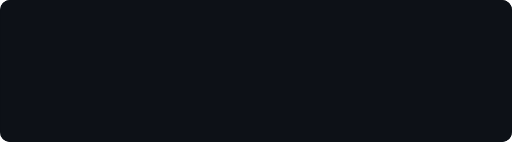
t = 0.00 s
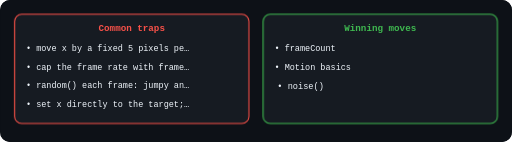
t = 3.85 s
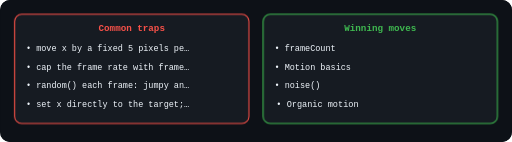
t = 4.13 s
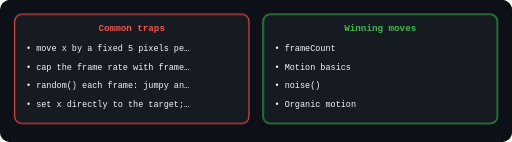
t = 4.40 s
t = 4.68 s: frame unchanged from t = 4.40 s, image omitted
t = 4.95 s: frame unchanged from t = 4.40 s, image omitted

The animated SVG that drew these frames (rendered in a browser with its animation timeline set to each time). Animation: 3 CSS @keyframes rules; one cycle of 6.05 s, repeats indefinitely.

<svg viewBox="0 0 720 200" width="100%" role="img" aria-label="" class="il-anim" style="display:block;max-width:720px;margin:0 auto;background:#0d1117;border-radius:10px"><rect width="720" height="200" fill="#0d1117" rx="10"/>
<style>
.il-anim .a-node{opacity:0;animation:il-pop .55s cubic-bezier(.2,.9,.3,1.2) forwards}
.il-anim .a-flow{stroke-dasharray:8 6;animation:il-dash 1.1s linear infinite}
.il-anim .a-pulse{animation:il-pulse 2.2s ease-in-out infinite}
.il-anim .a-glow{filter:drop-shadow(0 0 6px currentColor)}
@keyframes il-pop{from{opacity:0;transform:scale(.82)}to{opacity:1;transform:scale(1)}}
@keyframes il-dash{to{stroke-dashoffset:-28}}
@keyframes il-pulse{0%,100%{opacity:1}50%{opacity:.45}}
@media (prefers-reduced-motion:reduce){.il-anim .a-node,.il-anim .a-flow,.il-anim .a-pulse{animation:none!important;opacity:1!important}}
</style><rect x="20.0" y="20" width="330.0" height="154" rx="10" fill="#161b22" stroke="#f85149" stroke-width="1.5" opacity="1.0" class="a-node" style="animation-delay:0.00s"/>
<text x="185.0" y="44" font-family="ui-monospace,SFMono-Regular,SF Mono,Menlo,Consolas,monospace" font-size="13" fill="#f85149" text-anchor="middle" font-weight="700" opacity="1.0" class="a-node" style="animation-delay:0.35s">Common traps</text>
<text x="36.0" y="72" font-family="ui-monospace,SFMono-Regular,SF Mono,Menlo,Consolas,monospace" font-size="12" fill="#f0f6fc" text-anchor="start" font-weight="400" opacity="1.0" class="a-node" style="animation-delay:0.70s">• move x by a fixed 5 pixels pe…</text>
<text x="36.0" y="98" font-family="ui-monospace,SFMono-Regular,SF Mono,Menlo,Consolas,monospace" font-size="12" fill="#f0f6fc" text-anchor="start" font-weight="400" opacity="1.0" class="a-node" style="animation-delay:1.05s">• cap the frame rate with frame…</text>
<text x="36.0" y="124" font-family="ui-monospace,SFMono-Regular,SF Mono,Menlo,Consolas,monospace" font-size="12" fill="#f0f6fc" text-anchor="start" font-weight="400" opacity="1.0" class="a-node" style="animation-delay:1.40s">• random() each frame: jumpy an…</text>
<text x="36.0" y="150" font-family="ui-monospace,SFMono-Regular,SF Mono,Menlo,Consolas,monospace" font-size="12" fill="#f0f6fc" text-anchor="start" font-weight="400" opacity="1.0" class="a-node" style="animation-delay:1.75s">• set x directly to the target;…</text>
<rect x="370.0" y="20" width="330.0" height="154" rx="10" fill="#161b22" stroke="#3fb950" stroke-width="1.5" opacity="1.0" class="a-node" style="animation-delay:2.10s"/>
<text x="535.0" y="44" font-family="ui-monospace,SFMono-Regular,SF Mono,Menlo,Consolas,monospace" font-size="13" fill="#3fb950" text-anchor="middle" font-weight="700" opacity="1.0" class="a-node" style="animation-delay:2.45s">Winning moves</text>
<text x="386.0" y="72" font-family="ui-monospace,SFMono-Regular,SF Mono,Menlo,Consolas,monospace" font-size="12" fill="#f0f6fc" text-anchor="start" font-weight="400" opacity="1.0" class="a-node" style="animation-delay:2.80s">• frameCount</text>
<text x="386.0" y="98" font-family="ui-monospace,SFMono-Regular,SF Mono,Menlo,Consolas,monospace" font-size="12" fill="#f0f6fc" text-anchor="start" font-weight="400" opacity="1.0" class="a-node" style="animation-delay:3.15s">• Motion basics</text>
<text x="386.0" y="124" font-family="ui-monospace,SFMono-Regular,SF Mono,Menlo,Consolas,monospace" font-size="12" fill="#f0f6fc" text-anchor="start" font-weight="400" opacity="1.0" class="a-node" style="animation-delay:3.50s">• noise()</text>
<text x="386.0" y="150" font-family="ui-monospace,SFMono-Regular,SF Mono,Menlo,Consolas,monospace" font-size="12" fill="#f0f6fc" text-anchor="start" font-weight="400" opacity="1.0" class="a-node" style="animation-delay:3.85s">• Organic motion</text></svg>
